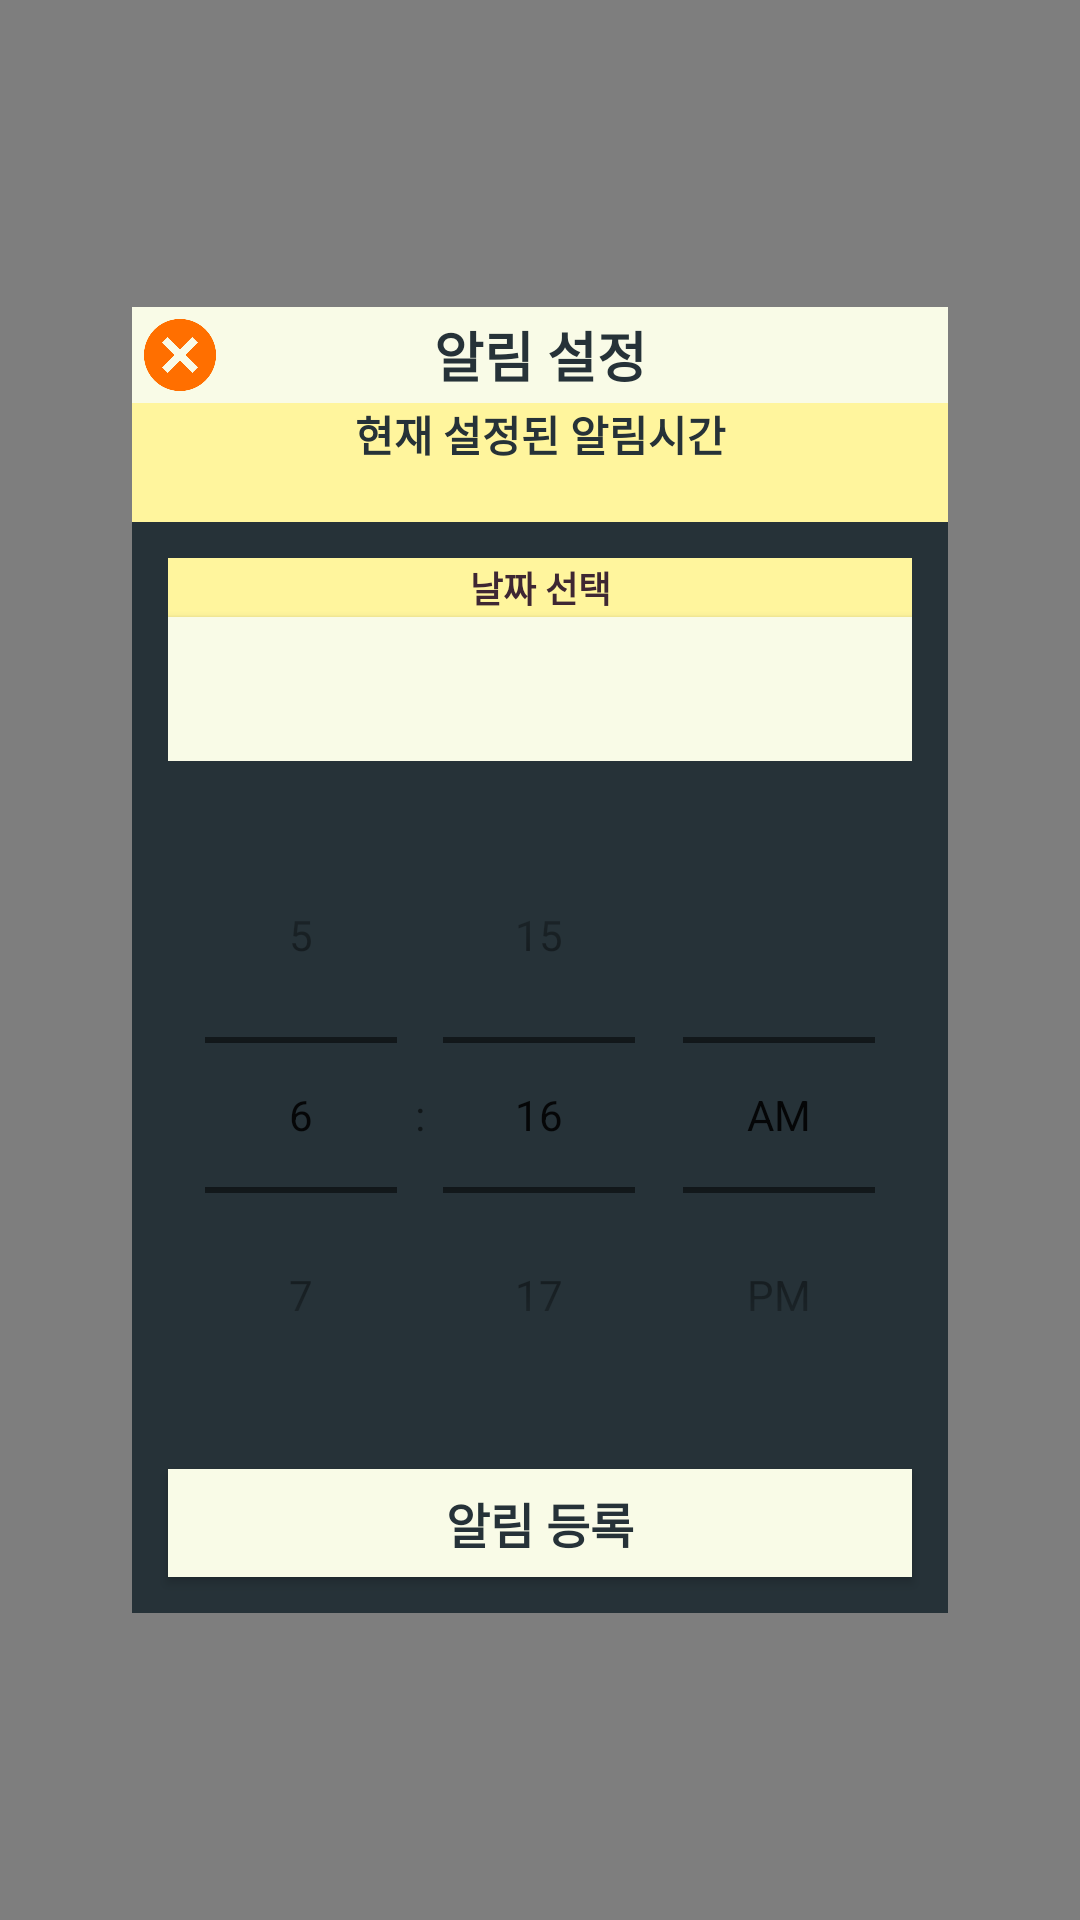

Here is an Android app screen rendered from its layout file. Give the layout XML and the strings, colors and styles it references.
<!-- AndroidManifest.xml: application theme AppTheme -->
<!-- res/layout/fragment_alarm.xml -->
<?xml version="1.0" encoding="utf-8"?>
<layout
    xmlns:android="http://schemas.android.com/apk/res/android"
    xmlns:tools="http://schemas.android.com/tools">
    <FrameLayout
        android:layout_width="match_parent"
        android:layout_height="match_parent"
        tools:context="com.elliot.kim.java.dimcatnote.AlarmFragment"
        android:orientation="vertical"
        android:background="@color/colorGrey606060Alpha80"
        android:gravity="center"
        android:clickable="true">

        <LinearLayout
            android:layout_width="wrap_content"
            android:layout_height="wrap_content"
            android:orientation="vertical"
            android:background="@color/colorBlueGrey263238"
            android:layout_gravity="center">

            <RelativeLayout
                android:layout_width="272dp"
                android:layout_height="32dp" >

                <TextView
                    android:layout_width="match_parent"
                    android:layout_height="32dp"
                    android:background="@color/colorLime50"
                    android:text="알림 설정"
                    android:textStyle="bold"
                    android:textColor="@color/colorBlueGreyDark"
                    android:textSize="18sp"
                    android:gravity="center" />

                <ImageView
                    android:id="@+id/image_view_exit"
                    android:layout_width="32dp"
                    android:layout_height="32dp"
                    android:padding="4dp"
                    android:src="@drawable/x_mark_ff6f00_240"
                    android:clickable="true"
                    android:contentDescription="Close the AlarmFragment" />

            </RelativeLayout>

            <TextView
                android:id="@+id/text_view_current_time_set"
                android:layout_width="match_parent"
                android:layout_height="wrap_content"
                android:background="@color/colorYellowActionBar"
                android:text="현재 설정된 알림시간"
                android:textStyle="bold"
                android:textColor="@color/colorBlueGreyDark"
                android:textAlignment="center" />

            <TextView
                android:id="@+id/text_view_current_time"
                android:layout_width="match_parent"
                android:layout_height="wrap_content"
                android:background="@color/colorYellowActionBar"
                android:textStyle="bold"
                android:textColor="@color/colorBlueGrey263238"
                android:textAlignment="center" />

            <LinearLayout
                android:layout_width="match_parent"
                android:layout_height="wrap_content"
                android:layout_margin="12dp"
                android:orientation="vertical"
                android:weightSum="1"
                android:clickable="true">

                <TextView
                    android:layout_width="match_parent"
                    android:layout_height="wrap_content"
                    android:padding="1dp"
                    android:background="@color/colorYellowActionBar"
                    android:textAlignment="center"
                    android:textColor="@color/colorBrown3e2723"
                    android:textSize="12sp"
                    android:textStyle="bold"
                    android:text="날짜 선택"/>

                <Button
                    android:id="@+id/button_set_date"
                    android:layout_width="match_parent"
                    android:layout_height="wrap_content"
                    android:layout_gravity="center_horizontal"
                    android:foreground="?attr/selectableItemBackground"
                    android:background="@color/colorLime50"
                    android:textColor="@color/colorBlueGreyDark"
                    android:textSize="16sp"
                    android:textStyle="bold" />

            </LinearLayout>

            <TimePicker
                style="@style/TimePickerTextColor"
                android:id="@+id/time_picker"
                android:layout_width="272dp"
                android:layout_height="wrap_content"
                android:timePickerMode="spinner"
                android:layout_gravity="center_horizontal"/>

            <Button
                android:id="@+id/button_set_alarm"
                android:layout_width="match_parent"
                android:layout_height="36dp"
                android:layout_gravity="center_horizontal"
                android:layout_margin="12dp"
                android:foreground="?attr/selectableItemBackground"
                android:background="@color/colorLime50"
                android:textColor="@color/colorBlueGreyDark"
                android:textSize="16sp"
                android:textStyle="bold"
                android:text="알림 등록" />

        </LinearLayout>
    </FrameLayout>
</layout>
<!-- resources referenced by this layout -->
<resources>
  <color name="colorBlueGrey263238">#263238</color>
  <color name="colorBlueGreyDark">#263238</color>
  <color name="colorBrown3e2723">#3e2733</color>
  <color name="colorGrey606060Alpha80">#CC606060</color>
  <color name="colorLime50">#f9fbe7</color>
  <color name="colorYellowActionBar">#fff59d</color>
  <!-- drawable x_mark_ff6f00_240: png bitmap (drawable, 11386 bytes) -->
  <style name="TimePickerTextColor" parent="AppTheme">
          <item name="android:textColorPrimary">@color/colorYellowfffde7</item>
          <item name="android:textColor">@color/colorYellowfffde7</item>
      </style>
  <style name="AppTheme" parent="Theme.AppCompat.DayNight">
          
          <item name="colorPrimary">@color/colorPrimary</item>
          <item name="colorPrimaryDark">@color/colorPrimaryDark</item>
          <item name="colorAccent">@color/colorAccent</item>
          <item name="android:colorControlHighlight">@color/colorPurplece93d8</item>
      </style>
  <color name="colorYellowfffde7">#fffde7</color>
  <color name="colorPrimary">#6200EE</color>
  <color name="colorPrimaryDark">#3700B3</color>
  <color name="colorAccent">#03DAC5</color>
  <color name="colorPurplece93d8">#ce93d8</color>
</resources>
